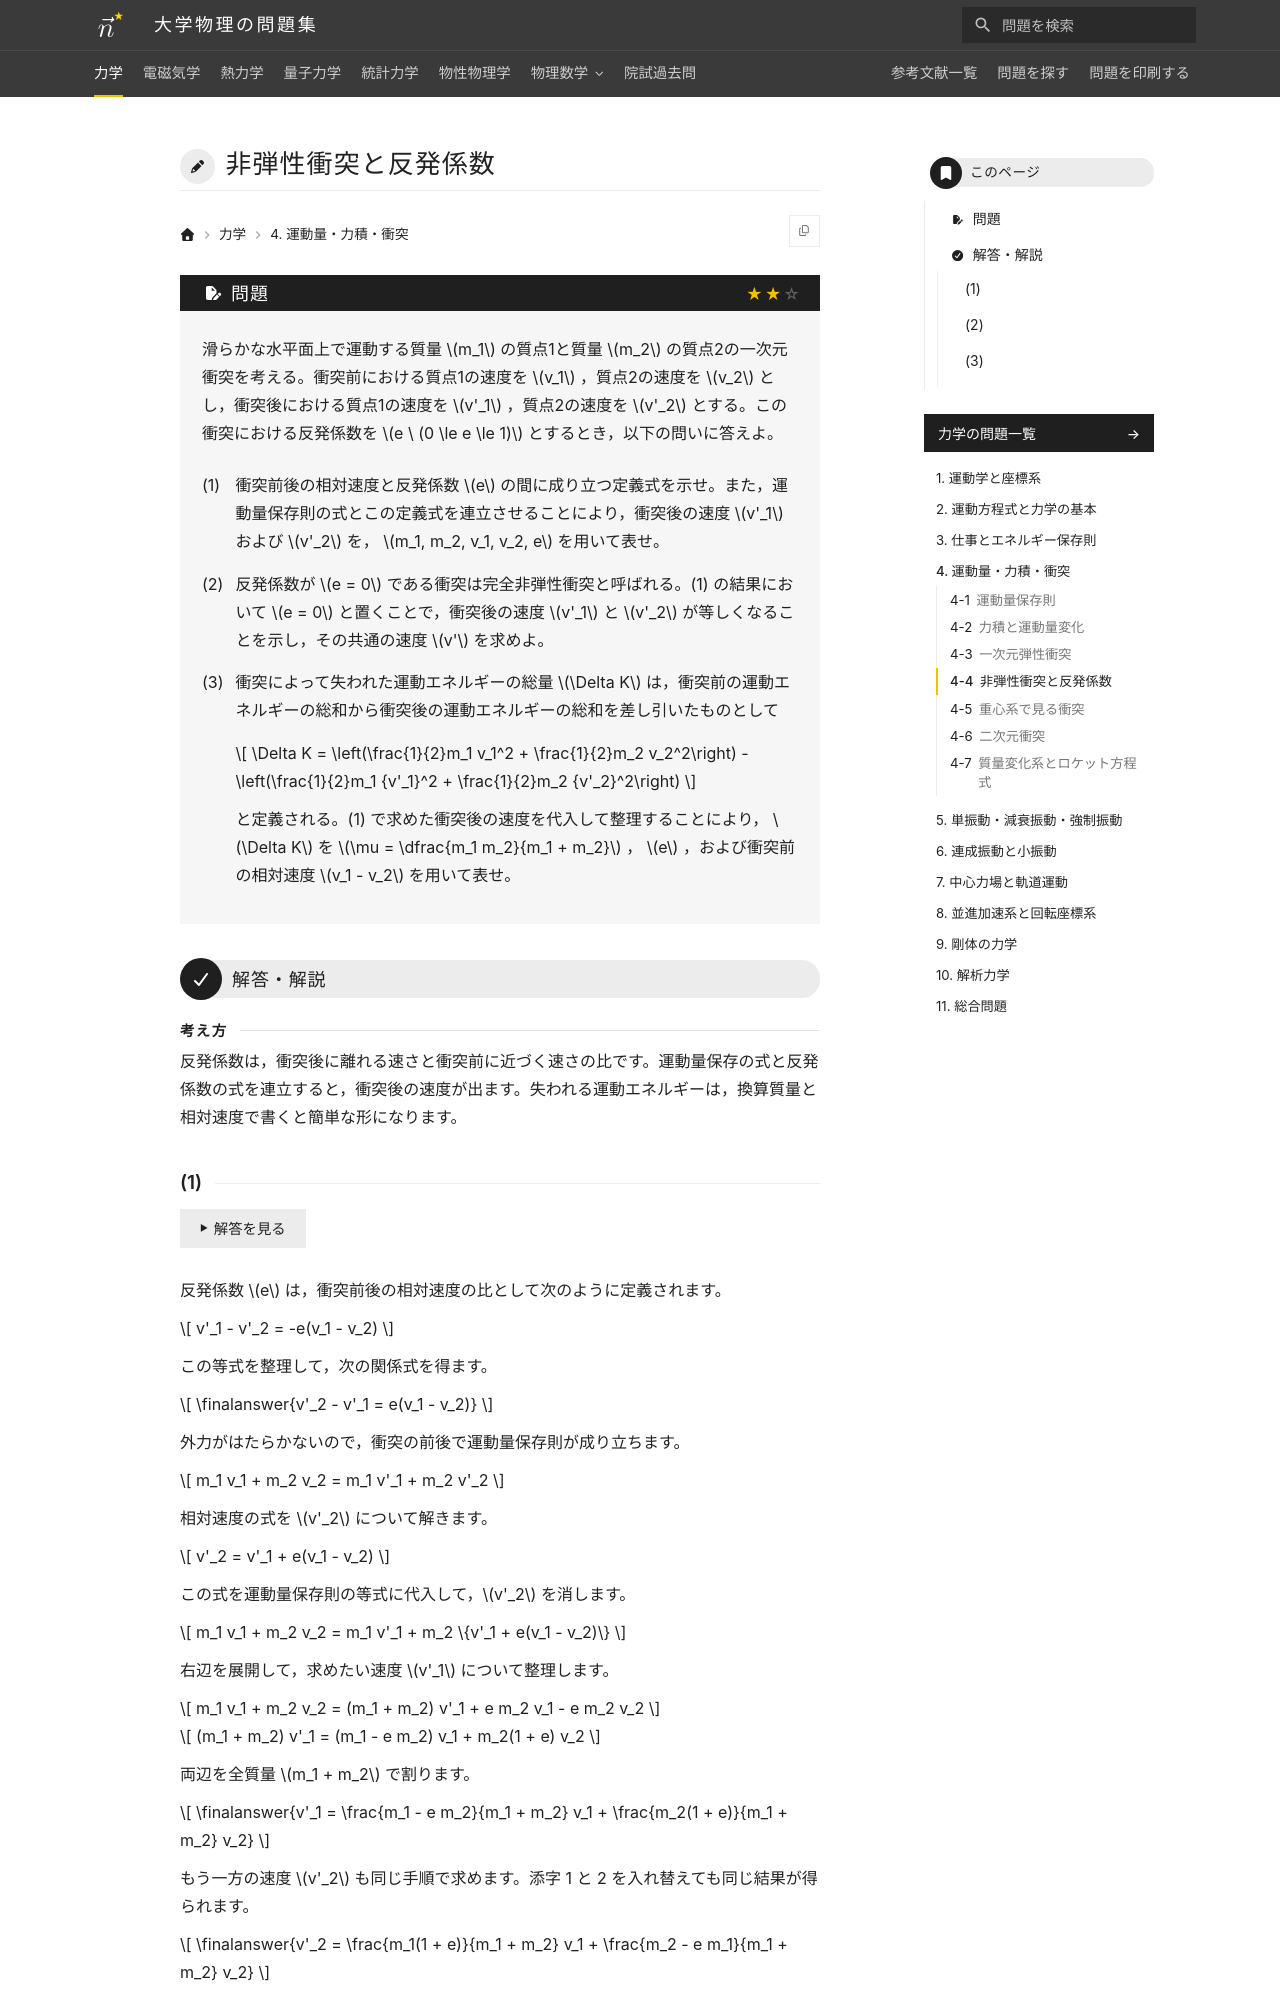

repository: Nanana-2/physics-site · page: 01mechanics/04/04_040/index.html · generator: mkdocs

---
tags:
  - 標準
---

# 非弾性衝突と反発係数

## 問題
滑らかな水平面上で運動する質量 $m_1$ の質点1と質量 $m_2$ の質点2の一次元衝突を考える。衝突前における質点1の速度を $v_1$ ，質点2の速度を $v_2$ とし，衝突後における質点1の速度を $v'_1$ ，質点2の速度を $v'_2$ とする。この衝突における反発係数を $e \ (0 \le e \le 1)$ とするとき，以下の問いに答えよ。

(1) 衝突前後の相対速度と反発係数 $e$ の間に成り立つ定義式を示せ。また，運動量保存則の式とこの定義式を連立させることにより，衝突後の速度 $v'_1$ および $v'_2$ を， $m_1, m_2, v_1, v_2, e$ を用いて表せ。

(2) 反発係数が $e = 0$ である衝突は完全非弾性衝突と呼ばれる。(1) の結果において $e = 0$ と置くことで，衝突後の速度 $v'_1$ と $v'_2$ が等しくなることを示し，その共通の速度 $v'$ を求めよ。

(3) 衝突によって失われた運動エネルギーの総量 $\Delta K$ は，衝突前の運動エネルギーの総和から衝突後の運動エネルギーの総和を差し引いたものとして

$$
\Delta K = \left(\frac{1}{2}m_1 v_1^2 + \frac{1}{2}m_2 v_2^2\right) - \left(\frac{1}{2}m_1 {v'_1}^2 + \frac{1}{2}m_2 {v'_2}^2\right)
$$

と定義される。(1) で求めた衝突後の速度を代入して整理することにより， $\Delta K$ を $\mu = \dfrac{m_1 m_2}{m_1 + m_2}$ ， $e$ ，および衝突前の相対速度 $v_1 - v_2$ を用いて表せ。

---

## 解答・解説

<div class="approach" markdown>
反発係数は，衝突後に離れる速さと衝突前に近づく速さの比です。運動量保存の式と反発係数の式を連立すると，衝突後の速度が出ます。失われる運動エネルギーは，換算質量と相対速度で書くと簡単な形になります。
</div>
